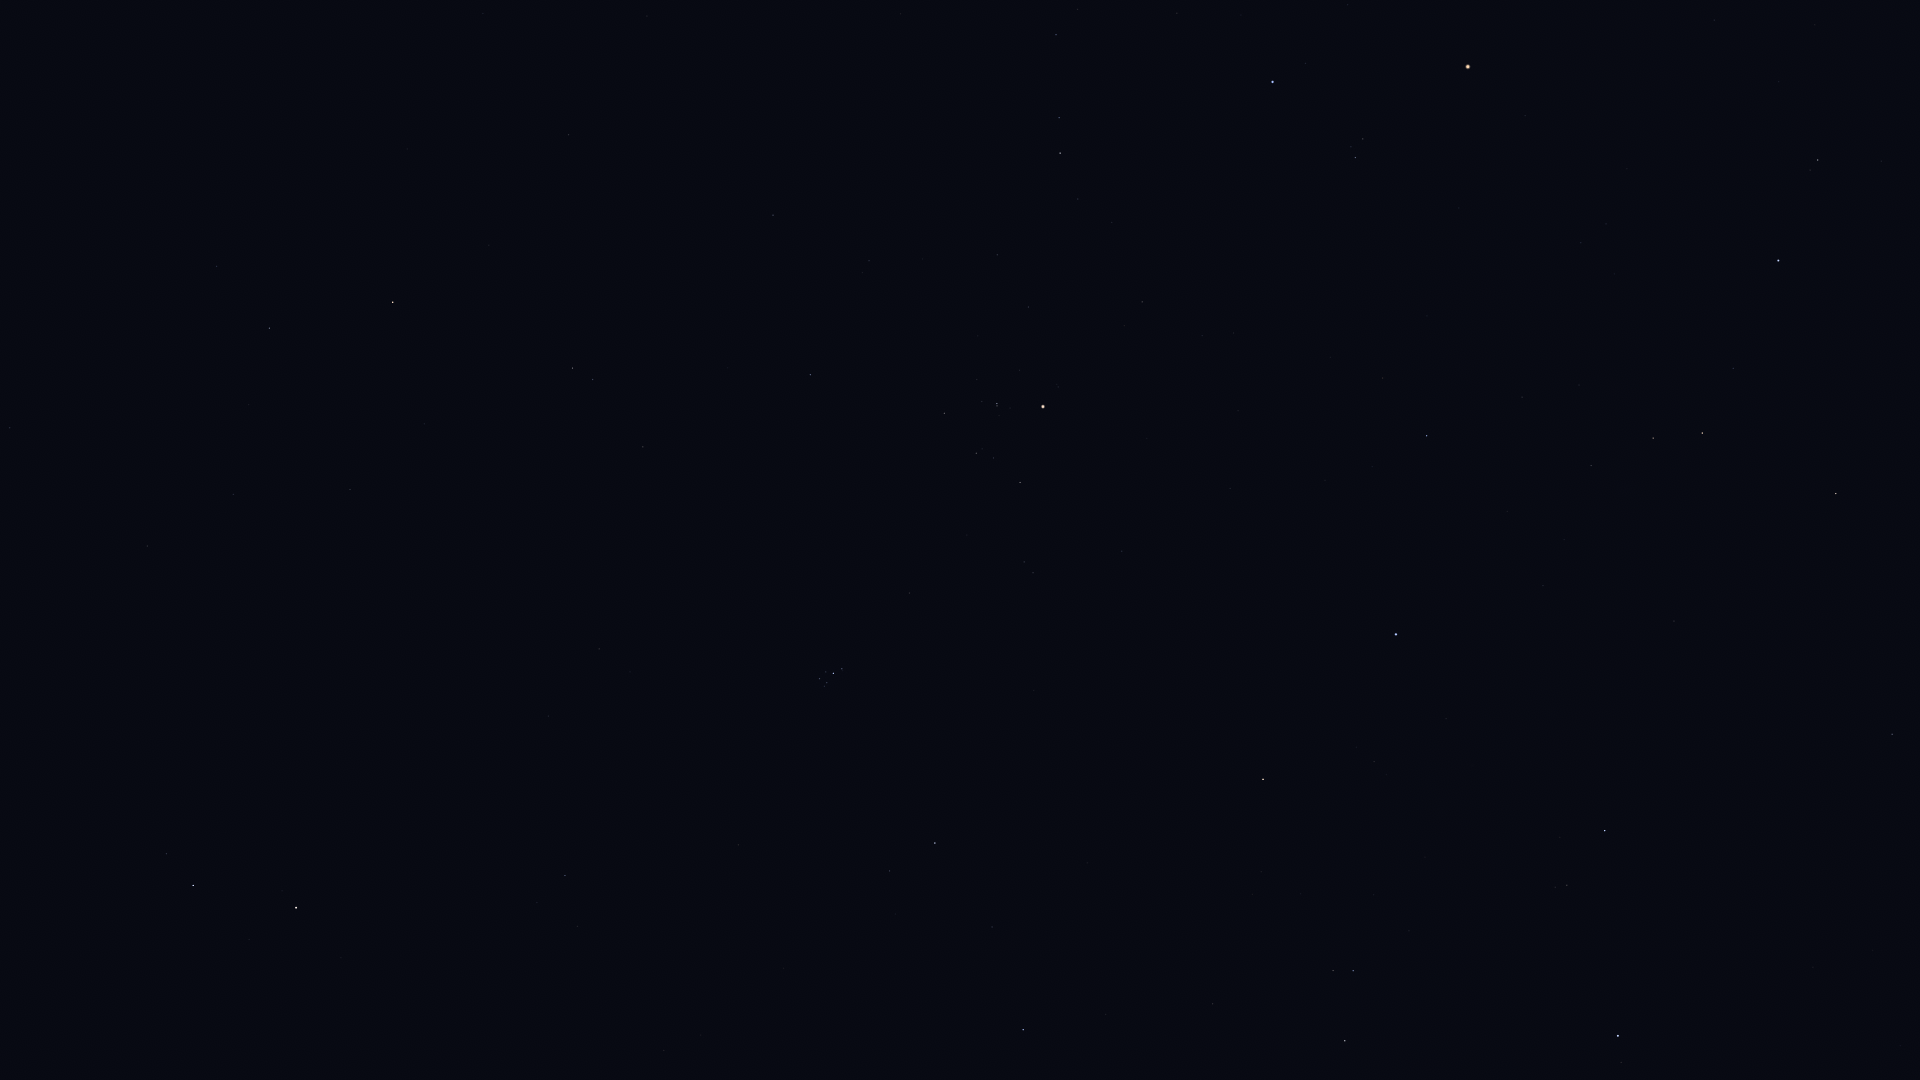

The data file committed next to this chart (first rows):
Star_ID, Name, X, Y
8832, Mesarthim, 166, 854
8903, Sheratan, 193, 885
9487, Alrescha, 10, 428
9884, Hamal, 296, 908
10826, Mira, 56, 235
12093, HIP 12093, 249, 405
12706, Kaffaljidhma, 269, 328
13061, Lilii Borea, 577, 926
13209, Bharani, 565, 876
14135, Menkar, 393, 302
14838, Botein, 599, 649
15900, HIP 15900, 572, 368
18246, Atik, 889, 871
17489, Celaeno, 821, 683
17499, Electra, 819, 679
17531, Taygeta, 824, 686
17573, Maia, 827, 683
17579, Asterope, 829, 687
17608, Merope, 826, 672
17702, Alcyone, 833, 673
17851, Pleione, 843, 671
18532, HIP 18532, 1023, 1030
18614, Menkib, 992, 927
18724, HIP 18724, 810, 375
20205, Prima Hyadum, 944, 413
20455, Secunda Hyadum, 976, 453
20648, HIP 20648, 993, 458
20889, Ain, 1020, 483
20894, Chamukuy, 997, 404
21109, Hoggar, 932, 127
21421, Aldebaran, 1043, 407
21881, HIP 21881, 1122, 551
22449, Tabit, 1060, 153
22730, HIP 22730, 1051, 38
23015, Hassaleh, 1263, 779
23416, Almaaz, 1345, 1041
23453, Saclateni, 1333, 971
23767, Haedus, 1353, 971
25336, Bellatrix, 1272, 82
25428, Elnath, 1396, 634
26207, Meissa, 1355, 158
26451, Tianguan, 1427, 436
27913, HIP 27913, 1522, 397
27989, Betelgeuse, 1468, 67
28360, Menkalinan, 1618, 1036
28380, Mahasim, 1605, 831
28614, HIP 28614, 1525, 116
28716, HIP 28716, 1579, 385
28734, HIP 28734, 1591, 466
29038, HIP 29038, 1581, 243
29426, HIP 29426, 1606, 224
29434, HIP 29434, 1614, 274
29655, HIP 29655, 1653, 438
30343, HIP 30343, 1702, 433
30665, HIP 30665, 1696, 181
30860, Lucilinburhuc, 1759, 870
30883, HIP 30883, 1733, 368
30905, Lusitânia, 1704, 121
31216, HIP 31216, 1714, 20
31681, HIP 31681, 1778, 261
... 6 more rows
